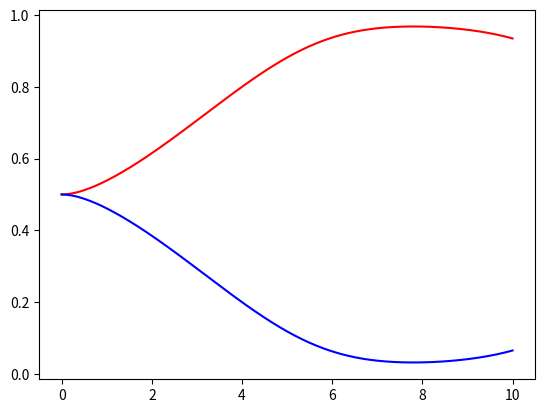

Write the Python code that produced this figure. (Note: this script raises an exception after producing the figure.)
#!/usr/bin/env python3

import numpy as np
import matplotlib.pyplot as plt
import pandas as pd

def calc_c(start_value):
    return start_value

def calc_b(delta_m, delta_t, end_dist):
    return (2.0 * delta_m) / end_dist * (1.0 + np.sqrt(1.0 - delta_t / delta_m))

def calc_a(delta_t, param_b, end_dist):
    return (delta_t - param_b * end_dist) / end_dist**2

def piecewise_constant_quad_chord(param_a, param_b, param_c, num_segments, end_dist, distance):
    delta_dist = end_dist / num_segments
    bin_no = distance // delta_dist
    if (distance >= end_dist):
        bin_no = num_segments - 1
    seg_init_distance = delta_dist * bin_no
    seg_end_distance = delta_dist * (bin_no + 1)
    # Preserve quadratic average
    return (param_a / 3.0) * ((seg_end_distance + seg_init_distance)**2 - seg_end_distance * seg_init_distance) + (param_b / 2.0) * (seg_end_distance + seg_init_distance) + param_c

def quad_chord(param_a, param_b, param_c, distance):
    return param_a * distance**2 + param_b * distance + param_c

def linear_chord(chord_initial, chord_slope, distance):
    return chord_initial + chord_slope * distance

def calc_slope(start_value, end_value, end_dist):
    return (end_value - start_value) / end_dist

def main():
    num_cells = int(1e5)
    end_dist = 10.0
    num_segments = int(1e3)
    delta_dist = end_dist / num_cells
    start_value = np.array([101.0 / 20.0, 101.0 / 20.0])
    end_value = np.array([99.0 / 10.0, 11.0 / 10.0])
    mid_value = np.zeros(2)
    # Material 0 local extrema
    if (start_value[0] > end_value[0]):
        mid_value[0] = 2.0 * start_value[0]
    else:
        mid_value[0] = 2.0 * end_value[0]
    # Material 1 local extrema
    if (start_value[1] > end_value[1]):
        mid_value[1] = end_value[1] / 2.0
    else:
        mid_value[1] = start_value[1] / 2.0
    delta_m = mid_value - start_value
    delta_t = end_value - start_value
    # Quadratic parameters
    param_c = np.zeros(2)
    param_b = np.zeros(2)
    param_a = np.zeros(2)
    # Linear parameters
    slope = np.zeros(2)
    # Material 0 parameters
    param_c[0] = calc_c(start_value[0])
    param_b[0] = calc_b(delta_m[0], delta_t[0], end_dist)
    param_a[0] = calc_a(delta_t[0], param_b[0], end_dist)
    slope[0] = calc_slope(start_value[0], end_value[0], end_dist)
    # Material 1 parameters
    param_c[1] = calc_c(start_value[1])
    param_b[1] = calc_b(delta_m[1], delta_t[1], end_dist)
    param_a[1] = calc_a(delta_t[1], param_b[1], end_dist)
    slope[1] = calc_slope(start_value[1], end_value[1], end_dist)
    # Compute analytic volume fractions
    vol_frac_0_quad = np.zeros(int(num_cells))
    vol_frac_1_quad = np.zeros(int(num_cells))
    vol_frac_0_lin = np.zeros(int(num_cells))
    vol_frac_1_lin = np.zeros(int(num_cells))
    prev_value_quad = start_value[0] / (start_value[0] + start_value[1])
    prev_value_lin = prev_value_quad
    distance = 0.0
    for i in range(int(num_cells)):
        distance += delta_dist
        cor_len_quad = (1.0 / quad_chord(param_a[0], param_b[0], param_c[0], distance) + 1.0 / quad_chord(param_a[1], param_b[1], param_c[1], distance))**(-1)
        cor_len_lin = (1.0 / linear_chord(start_value[0], slope[0], distance) + 1.0 / linear_chord(start_value[1], slope[1], distance))**(-1)
        vol_frac_1_quad[i] = prev_value_quad * np.exp(-delta_dist / cor_len_quad) + cor_len_quad / quad_chord(param_a[0], param_b[0], param_c[0], distance) * (1.0 - np.exp(-delta_dist / cor_len_quad))
        vol_frac_0_quad[i] = 1.0 - vol_frac_1_quad[i]
        vol_frac_1_lin[i] = prev_value_lin * np.exp(-delta_dist / cor_len_lin) + cor_len_lin / linear_chord(start_value[0], slope[0], distance) * (1.0 - np.exp(-delta_dist / cor_len_lin))
        vol_frac_0_lin[i] = 1.0 - vol_frac_1_lin[i]
        prev_value_quad = vol_frac_1_quad[i]
        prev_value_lin = vol_frac_1_lin[i]
    # Plot results
    plot_distance = [i * delta_dist for i in range(int(num_cells))]
    # Quadratic
    plt.plot(plot_distance, vol_frac_0_quad, color='r', label="Material 0")
    plt.plot(plot_distance, vol_frac_1_quad, color='b', label="Material 1")
    plt.grid(b=True, which='both', axis='both')
    plt.title("Analytic Quadratic Volume Fraction")
    plt.xlabel("Distance")
    plt.ylabel("Volume Fraction")
    plt.legend(loc='best')
    plt.tight_layout()
    plt.savefig("vf_quad.png")
    plt.cla()
    plt.clf()
    # Linear
    plt.plot(plot_distance, vol_frac_0_lin, color='r', label="Material 0")
    plt.plot(plot_distance, vol_frac_1_lin, color='b', label="Material 1")
    plt.grid(b=True, which='both', axis='both')
    plt.title("Analytic Linear Volume Fraction")
    plt.xlabel("Distance")
    plt.ylabel("Volume Fraction")
    plt.legend(loc='best')
    plt.tight_layout()
    plt.savefig("vf_lin.png")
    plt.cla()
    plt.clf()

if __name__ == '__main__':
    main()
